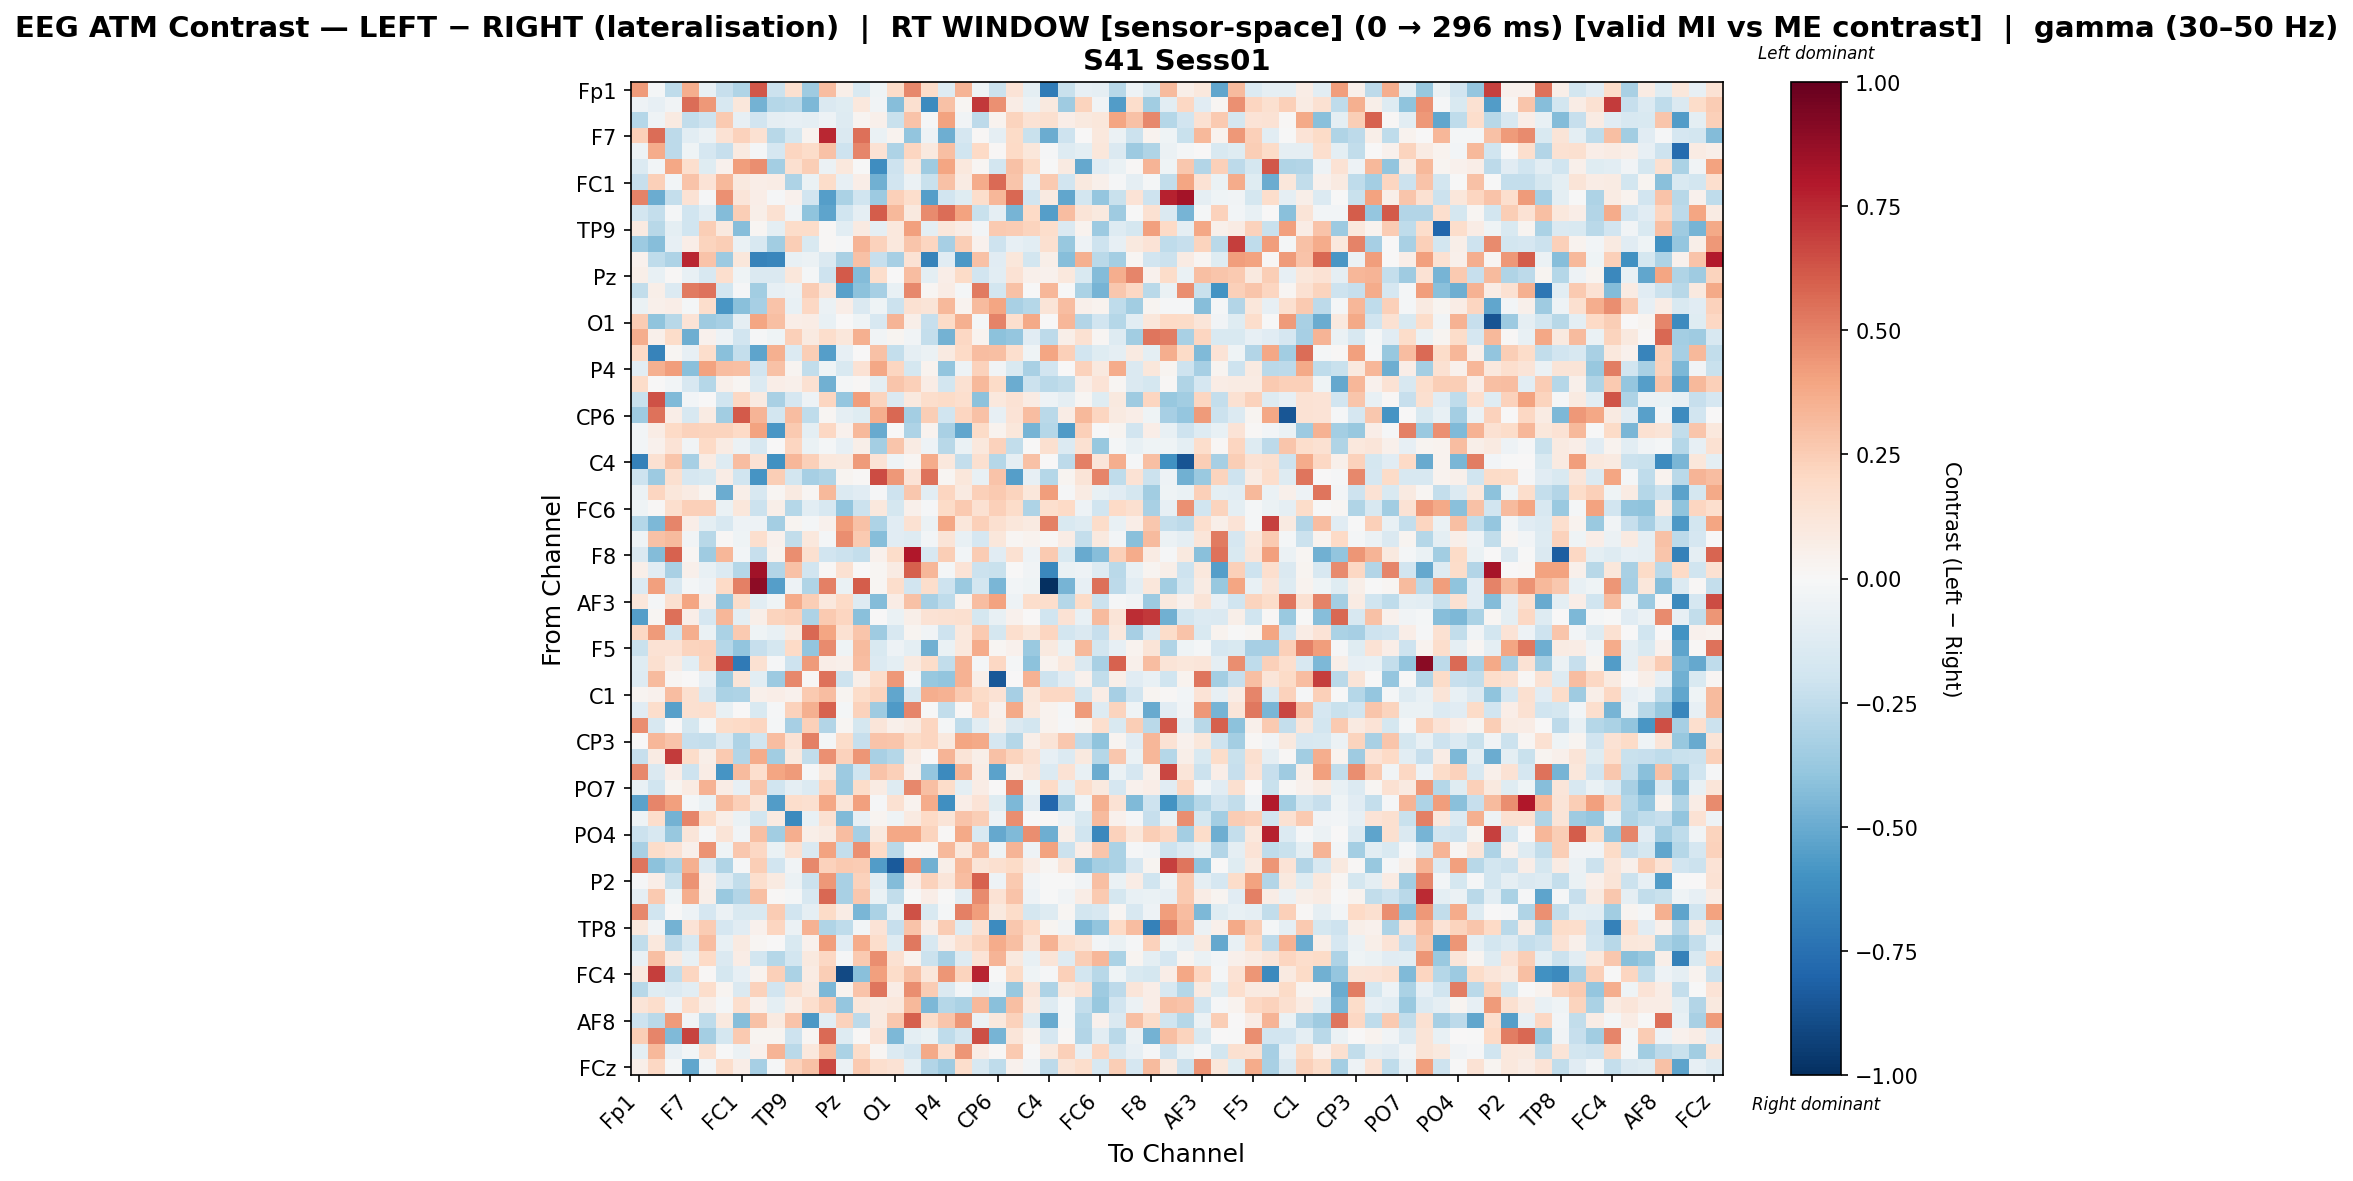

Source data for this figure (header and first rows):
, Fp1, Fz, F3, F7, FT9, FC5, FC1, C3, T7, TP9, CP5, CP1, Pz, P3, P7, O1, Oz, O2, P4, P8, TP10, CP6, CP2
Fp1, 0.4244, -0.01817, -0.2562, 0.3614, -0.07619, -0.2309, -0.3034, 0.6184, -0.2144, 0.1641, -0.3574, 0.3052, 0.05636, -0.1555, -0.04468, 0.1828, 0.4838, 0.1831, -0.1322, 0.339, -0.04089, -0.2132, 0.1348
Fz, -0.05044, -0.08576, -0.03787, 0.5617, 0.433, -0.1617, 0.1099, -0.4731, -0.2865, -0.2689, -0.4517, -0.1414, -0.1195, 0.1034, -0.03508, -0.4221, 0.1627, -0.6292, 0.2962, 0.01918, 0.7099, 0.457, 0.07528
F3, -0.2864, -0.04194, 0.088, -0.2495, -0.2095, 0.258, -0.07973, -0.1907, -0.09359, -0.07964, -0.09311, -0.05455, -0.1315, 0.02355, 0.0538, -0.2196, 0.2837, -0.008252, 0.4027, -0.03144, -0.2614, 0.03547, 0.223
F7, 0.24, 0.5562, -0.2616, -0.103, -0.05761, 0.144, 0.2318, 0.1513, -0.2806, -0.1746, 0.03569, 0.7534, -0.1424, 0.5472, -0.0666, 0.03436, -0.3972, -0.0518, -0.4852, -0.1703, 0.008053, -0.08659, 0.1937
FT9, -0.05448, 0.3709, -0.2592, -0.0453, -0.1658, -0.2311, 0.09198, -0.02168, -0.1667, 0.2169, 0.1871, 0.2919, -0.2087, 0.4898, 0.144, -0.3114, 0.2111, 0.09975, 0.2994, -0.2004, 0.1959, 0.009955, 0.1984
FC5, -0.1394, -0.02853, 0.3899, 0.1691, -0.1249, 0.04224, 0.4156, 0.4621, -0.343, 0.1568, 0.246, -0.0564, 0.1033, -0.004218, -0.618, -0.2048, 0.1027, -0.3578, 0.3946, 0.1048, 0.02153, -0.1862, 0.2958
FC1, -0.2306, 0.2421, -0.02529, 0.2824, 0.1373, 0.3281, 0.09623, 0.06736, 0.07257, -0.3113, -0.0691, 0.1841, -0.08339, 0.06718, -0.4821, -0.1901, -0.0568, -0.2192, 0.2965, 0.08439, 0.368, 0.5647, 0.2764
C3, 0.4963, -0.4937, -0.2421, 0.1484, -0.01067, 0.4544, 0.1202, 0.06313, -0.01477, 0.04617, -0.195, -0.5526, -0.3157, -0.2001, -0.3637, 0.2378, 0.1793, -0.5542, -0.1946, -0.1224, 0.1766, 0.3335, 0.5706
T7, -0.1825, -0.2407, -0.01959, -0.2017, -0.1074, -0.4341, 0.2426, 0.05613, 0.1557, -0.03241, -0.4047, -0.5274, -0.2005, -0.09271, 0.609, 0.3205, 0.1001, 0.4736, 0.5579, 0.401, -0.2251, -0.08708, -0.4633
TP9, 0.09291, -0.2806, -0.09779, -0.1996, 0.2444, 0.095, -0.4237, 0.01684, -0.09913, 0.1829, 0.1805, 0.008894, -0.1054, 0.09133, -0.09262, 0.1064, 0.4098, -0.09808, 0.1149, 0.07159, -0.02454, 0.263, 0.2516
CP5, -0.3662, -0.4255, -0.08172, 0.06503, 0.223, 0.2479, -0.06719, -0.1625, -0.351, 0.2465, -0.1531, 0.01157, -0.009137, 0.3395, 0.2279, 0.1078, 0.2802, 0.2115, -0.3312, 0.2491, 0.04436, -0.2064, -0.08069
CP1, 0.04104, -0.2566, -0.3094, 0.7544, 0.2867, -0.3619, 0.1097, -0.6689, -0.6527, -0.07471, -0.06021, -0.1439, -0.3272, 0.2911, -0.2323, -0.3328, 0.144, -0.6708, -0.117, -0.5765, 0.2923, -0.1122, 0.1117
Pz, 0.06121, -0.07774, 0.009262, -0.07483, -0.1621, 0.1647, -0.03917, -0.1459, -0.1455, 0.1162, -0.02181, -0.2076, 0.6127, -0.4357, 0.1732, 0.002817, 0.3112, -0.09653, 0.06473, 0.1916, -0.1891, -0.1086, 0.1417
P3, -0.244, 0.05532, -0.136, 0.5209, 0.5418, -0.1875, -0.01273, -0.3508, -0.08051, -0.05561, 0.257, 0.1228, -0.5448, -0.4093, -0.3333, -0.07035, 0.4787, 0.0173, 0.07748, -0.01969, 0.5168, -0.1815, 0.2948
P7, -0.06746, 0.05123, 0.06251, -0.02092, 0.1797, -0.5781, -0.4194, -0.3334, 0.2858, -0.07803, 0.2055, -0.0564, 0.06999, -0.1466, -0.04292, -0.2161, 0.1526, 0.1274, 0.3225, 0.03277, 0.3176, 0.393, -0.3222
O1, 0.2512, -0.4047, -0.277, 0.1365, -0.3565, -0.3331, -0.08935, 0.3948, 0.3017, 0.06428, 0.07263, -0.07808, 0.007623, -0.04304, -0.1573, 0.3393, 0.06069, -0.2299, 0.1882, 0.3547, -0.02162, 0.4957, 0.1641
Oz, 0.3619, 0.04782, 0.1824, -0.4872, 0.04164, -0.05038, -0.1886, -0.01243, -0.04229, 0.2399, 0.09008, 0.1761, 0.1121, 0.3545, -0.03828, 0.02976, -0.03888, -0.2413, -0.4722, 0.2076, 0.03311, -0.4098, -0.3841
O2, 0.1955, -0.6702, 0.01784, -0.08208, 0.1758, -0.4155, -0.2348, -0.5296, 0.3589, -0.1395, 0.2448, -0.5487, -0.08003, 0.002712, 0.2949, -0.2387, -0.09273, -0.05583, 0.09165, 0.1998, 0.3064, 0.2992, 0.1676
P4, -0.1017, 0.3587, 0.4207, -0.4169, 0.4062, 0.3053, 0.2974, -0.1938, 0.2943, 0.02957, -0.2463, -0.04666, -0.1538, 0.1448, 0.3893, 0.2154, -0.179, 0.0342, -0.3932, -0.04786, 0.2274, -0.03757, -0.1498
P8, 0.183, 0.007071, -0.02966, -0.159, -0.2831, 0.05183, 0.02096, -0.1375, 0.06948, 0.04847, 0.1552, -0.4789, -0.02202, 0.009806, -0.09737, 0.2805, 0.2405, 0.07789, -0.1798, 0.1502, 0.3236, 0.1916, -0.4967
TP10, -0.2236, 0.6388, -0.444, -0.03004, 0.003311, -0.2001, 0.2075, 0.08945, -0.328, -0.1662, -0.0489, 0.2111, -0.389, 0.4217, 0.2227, -0.1477, 0.09596, 0.1762, 0.1932, 0.1687, -0.4074, 0.1079, 0.1429
CP6, -0.3542, 0.5398, 0.06324, -0.1594, 0.0811, -0.3504, 0.6151, 0.3372, -0.1808, 0.3124, -0.2532, 0.01963, -0.08687, -0.1235, 0.3627, 0.5721, -0.3409, 0.2486, -0.197, 0.2138, 0.2953, -0.07874, 0.1361
CP2, -0.0288, 0.07166, 0.202, 0.2294, 0.2216, 0.2188, 0.1985, 0.4003, -0.5828, 0.2633, -0.1015, 0.2041, 0.04529, 0.3271, -0.5008, 0.003325, -0.3105, 0.0341, -0.324, -0.5159, 0.1887, 0.03523, 0.112
Cz, -0.03014, 0.04676, 0.1406, -0.03178, 0.1957, 0.08086, -0.06161, -0.1605, 0.006201, 0.2177, -0.06437, -0.01616, -0.08529, 0.06044, -0.3424, 0.2757, 0.08282, -0.05448, -0.2746, -0.0684, 0.1068, 0.2333, -0.25
C4, -0.6735, 0.1554, 0.2756, -0.3338, 0.07953, -0.1314, 0.3125, 0.1481, -0.6022, 0.33, 0.2376, 0.1028, 0.09844, 0.4269, 0.1368, -0.04681, 0.0227, 0.3685, 0.1068, -0.2416, 0.1587, -0.2822, -0.0883
T8, -0.2065, -0.3669, 0.1636, -0.17, -0.1558, 0.07769, -0.1969, -0.5898, 0.2438, -0.1797, -0.3311, -0.2997, 0.02825, 0.008028, 0.6541, 0.4309, 0.1396, 0.543, 0.02155, 0.1154, -0.07162, 0.2871, -0.5508
FT10, -0.06225, 0.2177, 0.1161, 0.08113, 0.02639, -0.499, 0.05484, -0.1603, 0.01816, 0.09124, 0.01907, 0.3235, -0.1353, -0.1152, -0.01015, -0.2038, 0.2708, -0.1071, 0.2119, 0.0911, 0.2347, 0.264, 0.224
FC6, -0.04615, 0.01176, 0.1704, 0.2364, 0.2384, -0.06469, 0.1141, -0.2146, 0.05757, -0.2818, -0.1059, -0.1564, -0.3917, -0.2169, 0.1065, -0.1789, 0.04949, -0.008006, 0.1915, 0.26, 0.1547, 0.2415, 0.1838
FC2, -0.2858, -0.4509, 0.4852, 0.06654, -0.09714, -0.1634, -0.05079, -0.05326, -0.3426, 0.02591, -0.01796, 0.04025, 0.4181, 0.2927, -0.3083, -0.1166, 0.1512, -0.06074, 0.3882, 0.1124, 0.2367, 0.1632, 0.1135
F4, -0.04277, 0.2948, 0.3172, -0.0321, -0.2759, 0.009017, -0.04129, 0.1717, 0.04053, -0.2459, 0.1026, -0.0214, 0.4685, 0.2644, -0.4233, -0.1137, -0.1271, -0.02559, 0.1267, -0.07724, -0.1645, 0.1128, 0.01714
F8, -0.1437, -0.4369, 0.5889, 0.02095, -0.3546, 0.3327, -0.02957, -0.2291, 0.0352, 0.4618, 0.1613, -0.1943, -0.2149, -0.2414, 0.0443, 0.1821, 0.7994, -0.1575, 0.2425, -0.03093, 0.2521, -0.117, 0.1509
Fp2, 0.05699, -0.1096, -0.3214, 0.05197, -0.07438, -0.1397, -0.2814, 0.8361, -0.2932, 0.2909, -0.1928, 0.008852, 0.1546, 0.007509, 0.02048, 0.08583, 0.5965, 0.3359, -0.01931, 0.1346, -0.2172, -0.2219, 0.005877
AF7, -0.1371, 0.4072, -0.16, -0.01927, -0.05036, 0.1981, 0.5022, 0.8938, -0.5508, -0.04731, -0.3004, 0.506, -0.06295, 0.606, 0.02326, 0.1719, -0.1926, 0.1784, -0.2037, -0.3688, -0.1805, -0.4567, -0.03037
AF3, 0.1096, -0.02154, 0.1566, 0.3967, 0.07653, -0.388, 0.1855, -0.1025, -0.0448, 0.3722, 0.2495, 0.1086, 0.1958, -0.1299, -0.4354, 0.07544, 0.2958, -0.3305, -0.2521, 0.03366, 0.3069, 0.4031, -0.051
AFz, -0.5533, 0.02278, 0.5542, 0.06375, -0.1694, 0.3307, -0.09899, 0.05867, 0.2212, 0.2395, -0.3121, 0.2617, 0.2115, -0.415, 0.006746, -0.06254, 0.05471, 0.1457, 0.1523, 0.1588, -0.1786, -0.07623, 0.04449
F1, 0.2038, 0.427, -0.196, 0.3644, -0.06539, -0.314, 0.2647, -0.04251, -0.07255, 0.09285, 0.5774, 0.3935, 0.1562, 0.276, -0.3549, -0.164, 0.02496, -0.03848, -0.2057, 0.1091, 0.2587, -0.1753, 0.1685
F5, -0.2248, 0.1418, 0.1455, 0.2199, 0.2284, -0.2849, -0.3946, -0.2326, -0.1765, 0.1967, -0.3983, 0.472, -0.04565, 0.3158, -0.1547, -0.04841, -0.09553, -0.4832, -0.06721, 0.1085, 0.37, 0.01768, 0.04592
FT7, -0.1223, 0.1602, 0.08372, -0.1016, 0.2237, 0.6353, -0.7096, 0.1492, -0.01247, -0.2091, 0.4289, 0.06923, 0.04756, 0.3098, -0.1389, -0.09575, 0.093, 0.1857, -0.2485, 0.3466, -0.01777, 0.2093, -0.0233
FC3, -0.1266, 0.3156, 0.01637, 0.003865, -0.08174, -0.3749, 0.1288, -0.1081, -0.3652, 0.4777, 0.01227, 0.5439, -0.2108, 0.05589, 0.1722, 0.4372, -0.01073, -0.3767, -0.392, 0.3483, 0.05972, -0.8486, 0.00579
C1, 0.02544, 0.04299, 0.3075, 0.1625, -0.1467, -0.3175, -0.3083, 0.0469, 0.06833, 0.03957, 0.2625, 0.3066, 0.0264, 0.1798, 0.2224, -0.5233, -0.1574, 0.3633, 0.3461, 0.2619, 0.1951, 0.1438, -0.3324
C5, -0.1106, 0.1778, -0.5391, 0.1603, 0.165, -0.07724, 0.00396, -0.1497, -0.01337, 0.2335, 0.3565, 0.5921, -0.01976, 0.2319, -0.3575, -0.5661, 0.489, -0.007195, -0.2441, 0.01067, 0.2187, 0.04199, 0.381
TP7, 0.4634, -0.1579, 0.004446, -0.175, -0.01816, 0.1853, 0.1997, 0.2148, -0.01999, -0.33, 0.2401, -0.2967, 0.02052, -0.1766, 0.1217, 0.0495, 0.0846, 0.2163, -0.01951, -0.2564, -0.1059, 0.06217, -0.1442
CP3, 0.006818, 0.3313, 0.285, -0.2332, -0.2357, -0.1407, -0.3103, -0.2024, 0.3115, 0.1478, 0.5042, -0.01806, 0.183, -0.2342, 0.2866, 0.2754, 0.1889, 0.2148, 0.09527, 0.3959, 0.3795, -0.1686, -0.289
P1, -0.2289, 0.08091, 0.7002, 0.1841, 0.0596, 0.2629, -0.2931, 0.3675, -0.3455, 0.09652, -0.2439, 0.4585, 0.2314, 0.4407, -0.325, -0.2889, 0.08278, 0.001617, 0.3413, 0.1287, 0.06026, 0.296, 0.2242
P5, 0.4808, -0.1463, 0.06398, -0.2043, 0.07037, -0.5913, 0.3149, 0.1677, 0.3955, 0.423, -0.01377, 0.1144, -0.3662, -0.2026, 0.2889, 0.2384, 0.04841, -0.3863, -0.6387, 0.3379, 0.07052, -0.5384, 0.05652
PO7, -0.07588, -0.1968, 0.0301, 0.08258, 0.35, 0.0748, -0.08144, 0.274, -0.1985, -0.09298, -0.1388, 0.2127, -0.3711, 0.1801, 0.07933, -0.1317, 0.4838, 0.3045, 0.1802, -0.0958, 0.07547, 0.003917, 0.5012
PO3, -0.532, 0.4907, 0.4129, -0.02163, -0.06381, 0.315, 0.2399, 0.1121, -0.5567, 0.1734, 0.1624, 0.3906, 0.1315, 0.4107, -0.01167, 0.152, 0.03313, 0.3685, -0.6157, 0.06575, 0.1387, -0.122, -0.4505
POz, -0.04243, 0.1745, -0.4759, 0.4873, 0.1861, 0.05735, -0.0675, -0.1837, 0.08877, -0.6334, -0.07571, 0.1539, -0.4383, -0.08421, 0.02535, -0.04106, 0.09174, 0.2013, 0.128, 0.284, 0.2449, -0.04815, 0.4644
PO4, -0.2114, -0.1573, -0.3782, 0.1193, -0.007826, 0.1323, -0.0341, 0.3016, -0.3466, 0.3625, 0.05557, 0.08765, 0.3069, -0.3359, 0.09485, 0.3896, 0.3864, 0.2261, 0.01085, 0.3808, -0.152, -0.5081, -0.4386
PO8, -0.3253, 0.1808, 0.1426, 0.0499, 0.4455, -0.04346, 0.2694, 0.2109, -0.06429, 0.1513, -0.1435, 0.4005, -0.2346, 0.4535, 0.2005, -0.2691, 0.01492, 0.01686, 0.324, 0.1088, 0.3207, -0.04643, 0.3402
P6, 0.5352, -0.4138, -0.3183, 0.3554, -0.1361, -0.3037, -0.009518, 0.2444, -0.1935, -0.03664, 0.4798, 0.2287, 0.2633, 0.2517, -0.5579, -0.8385, 0.4546, -0.4841, 0.05842, 0.3219, 0.1326, 0.1563, 0.1944
P2, -0.01471, 0.06384, -0.2252, 0.4519, 0.04771, -0.1363, -0.2465, 0.1691, 0.08804, -0.06213, -0.2122, 0.4344, -0.326, 0.2279, -0.1024, -0.4304, 0.06548, 0.2306, 0.1211, 0.3107, 0.5927, -0.04702, 0.2654
CPz, -0.08786, 0.2597, -0.03983, 0.3659, 0.05869, -0.3704, -0.2949, 0.2973, 0.00955, -0.01564, -0.1612, 0.5729, -0.3249, 0.2684, -0.06395, -0.2492, -0.006899, 0.06716, -0.002333, -0.1041, 0.4704, 0.1468, 0.2846
CP4, 0.4777, -0.2031, -0.002047, -0.05316, -0.1664, -0.05925, -0.1536, -0.1518, 0.2562, -0.1939, -0.09233, 0.1929, 0.07798, -0.4589, -0.3178, -0.07435, 0.635, -0.1525, -0.02071, 0.5039, 0.4162, 0.1002, 0.1803
TP8, 0.1032, -0.03364, -0.4751, 0.1369, 0.2515, -0.1683, -0.1136, 0.04604, 0.2122, -0.05941, 0.3504, -0.2982, -0.2555, -0.02929, 0.1366, -0.2286, 0.2854, 0.06259, 0.254, -0.1294, 0.1541, -0.6323, 0.2691
C6, -0.2426, 0.1067, -0.2592, -0.162, 0.3095, -0.07708, 0.09009, 0.01828, 0.004323, -0.1527, 0.04275, 0.4149, -0.1106, 0.3727, 0.179, -0.1273, 0.5278, -0.1588, 0.0632, 0.1636, 0.221, 0.3709, 0.3021
C2, -0.07235, 0.3024, 0.09243, -0.07481, 0.2025, -0.1455, 0.07433, -0.1831, -0.2859, -0.1831, 0.09643, 0.204, -0.01154, 0.2585, 0.4686, 0.1559, 0.03788, -0.2148, -0.3319, -0.1305, 0.1366, 0.3416, 0.09765
FC4, 0.09762, 0.6952, -0.2428, 0.2165, 0.01059, -0.1752, -0.0798, 0.03749, 0.2348, -0.3197, 0.08225, 0.2436, -0.8999, -0.4206, 0.4107, 0.1819, 0.2901, 0.111, 0.4409, 0.2206, 0.7648, -0.007552, 0.1884
FT8, -0.2745, -0.1249, -0.1376, -0.1072, 0.1734, 0.02616, -0.1444, 0.2295, -0.1877, 0.1587, 0.09657, -0.4491, 0.03718, 0.284, 0.5314, 0.07068, 0.4654, 0.2567, -0.1454, -0.02421, -0.1029, -0.04927, -0.3761
F6, 0.1315, 0.1731, -0.05094, 0.1724, 0.06057, -0.01804, 0.1697, 0.04561, -0.1013, 0.0603, 0.1683, 0.2537, -0.3838, 0.1159, 0.08655, 0.1081, 0.3223, -0.4508, -0.2824, -0.3174, 0.3242, -0.4171, 0.298
... 4 more rows
